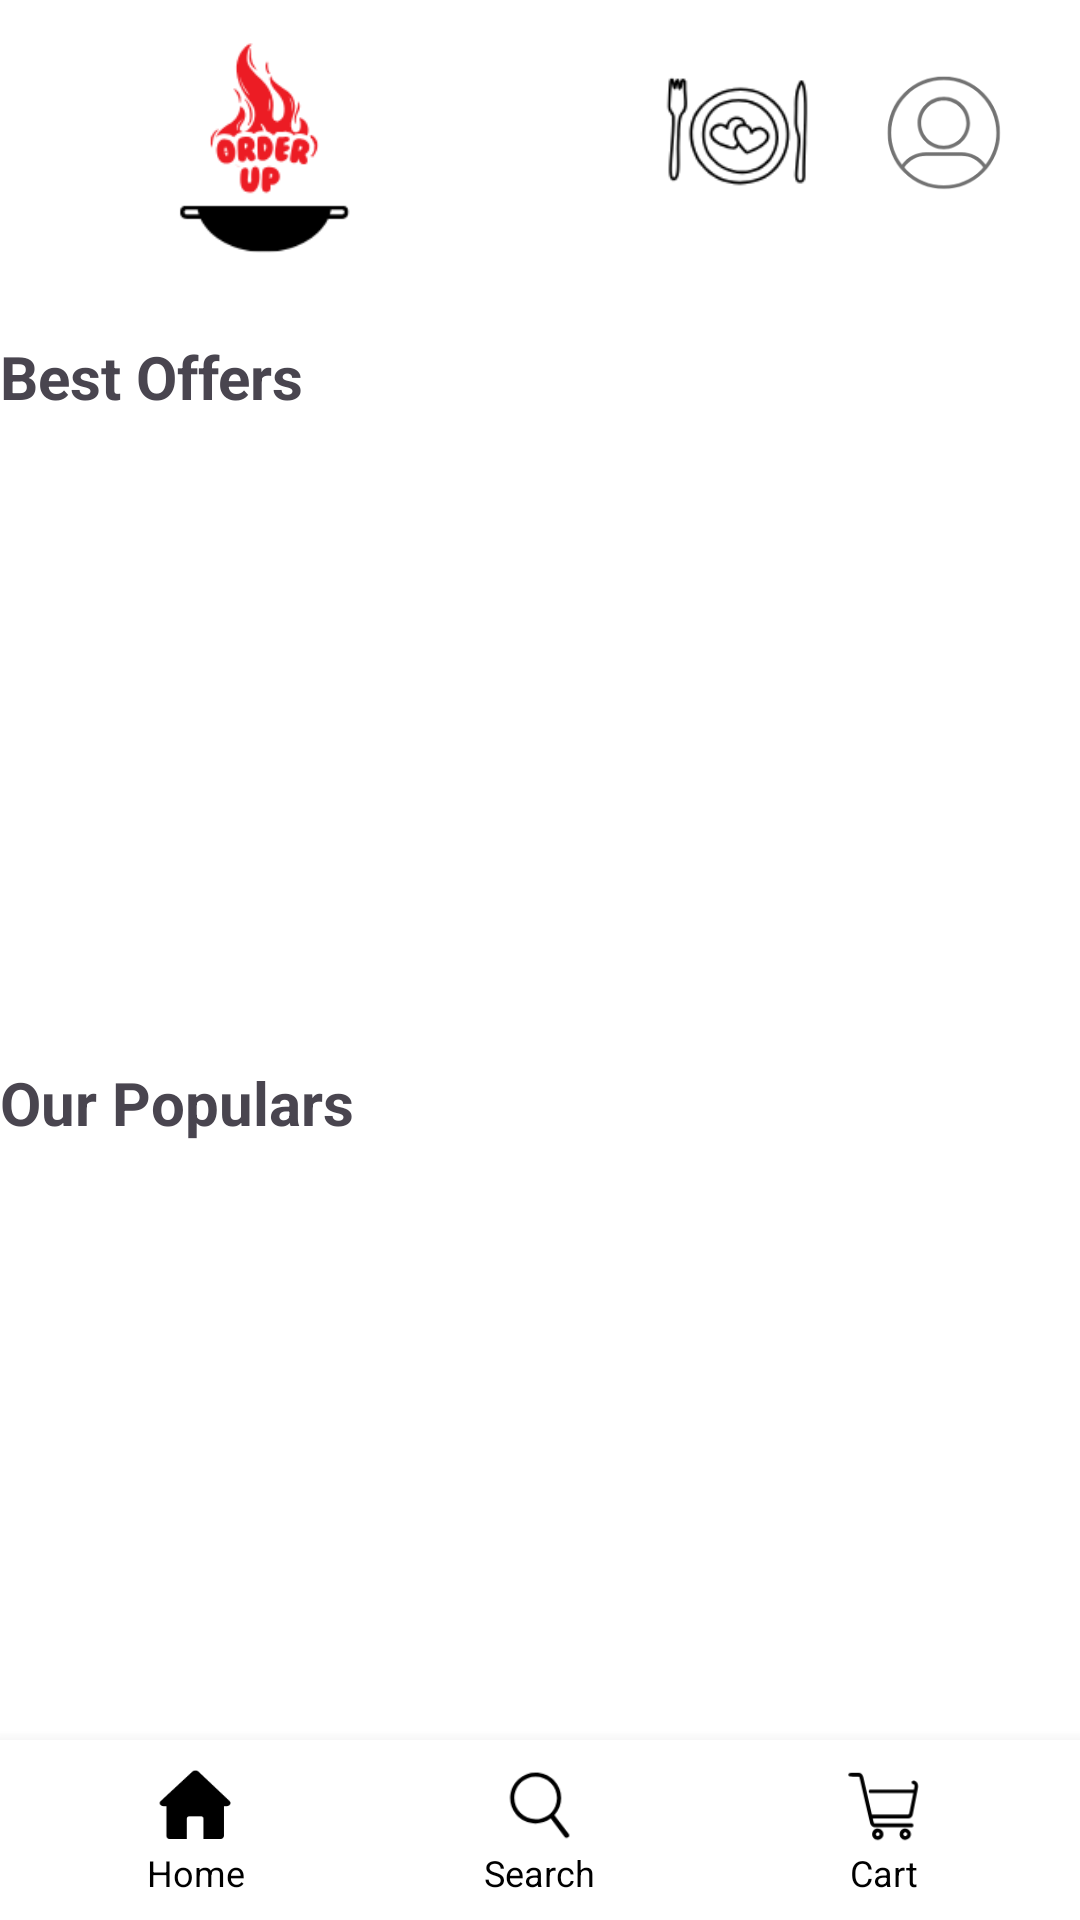

Write the Android layout XML for this screen, with the resource values it uses.
<!-- AndroidManifest.xml: application theme Theme.OrderUp -->
<!-- res/layout/activity_home.xml -->
<?xml version="1.0" encoding="utf-8"?>
<LinearLayout xmlns:android="http://schemas.android.com/apk/res/android"
    xmlns:app="http://schemas.android.com/apk/res-auto"
    xmlns:tools="http://schemas.android.com/tools"
    android:id="@+id/main"
    android:layout_width="match_parent"
    android:layout_height="match_parent"
    android:orientation="vertical"
    tools:context=".HomeActivity"
    android:background="@color/white">

    <RelativeLayout
        android:layout_width="match_parent"
        android:layout_height="wrap_content"
        android:padding="8dp">

        <ImageView
            android:layout_width="160dp"
            android:layout_height="80dp"
            android:src="@drawable/logo" />

        <ImageView
            android:layout_width="60dp"
            android:layout_height="40dp"
            android:layout_alignParentEnd="true"
            android:layout_marginEnd="8dp"
            android:layout_marginTop="16dp"
            android:src="@drawable/user" />

        <ImageView
            android:layout_width="200dp"
            android:layout_height="40dp"
            android:layout_alignParentEnd="true"
            android:layout_marginEnd="8dp"
            android:layout_marginTop="16dp"
            android:src="@drawable/dine_in" />
    </RelativeLayout>

    <TextView
        android:layout_width="wrap_content"
        android:layout_height="wrap_content"
        android:layout_marginTop="16dp"
        android:textStyle="bold"
        android:textSize="20dp"
        android:text="Best Offers"/>

    <androidx.recyclerview.widget.RecyclerView
        android:id="@+id/recyclerBestOffer"
        android:layout_width="match_parent"
        android:layout_marginTop="16dp"
        android:layout_height="0dp"
        android:layout_weight="1"
        android:paddingStart="8dp"
        android:paddingEnd="8dp"
        android:clipToPadding="false"
        tools:listitem="@layout/item_menu" />

    <TextView
        android:layout_width="wrap_content"
        android:layout_height="wrap_content"
        android:layout_marginTop="16dp"
        android:textStyle="bold"
        android:textSize="20dp"
        android:text="Our Populars"/>

    <androidx.recyclerview.widget.RecyclerView
        android:id="@+id/recyclerPopular"
        android:layout_width="match_parent"
        android:layout_marginTop="16dp"
        android:layout_height="0dp"
        android:layout_weight="1"
        android:paddingStart="8dp"
        android:paddingEnd="8dp"
        android:clipToPadding="false"
        tools:listitem="@layout/item_menu" />



    
    <LinearLayout
        android:layout_width="match_parent"
        android:layout_height="60dp"
        android:orientation="horizontal"
        android:gravity="center"
        android:background="@color/white"
        android:elevation="8dp"
        android:padding="8dp">

        <LinearLayout
            android:layout_width="0dp"
            android:layout_height="match_parent"
            android:layout_weight="1"
            android:orientation="vertical"
            android:gravity="center">

            <ImageView
                android:layout_width="28dp"
                android:layout_height="28dp"
                android:src="@drawable/home_icon"/>

            <TextView
                android:layout_width="wrap_content"
                android:layout_height="match_parent"
                android:text="Home"
                android:textSize="12dp"
                android:textColor="@color/black"/>

        </LinearLayout>

        <LinearLayout
            android:layout_width="0dp"
            android:layout_height="match_parent"
            android:layout_weight="1"
            android:orientation="vertical"
            android:gravity="center">

            <ImageView
                android:layout_width="28dp"
                android:layout_height="28dp"
                android:src="@drawable/search"
                android:onClick="openSearchActivity"/>

            <TextView
                android:layout_width="wrap_content"
                android:layout_height="match_parent"
                android:text="Search"
                android:textSize="12dp"
                android:textColor="@color/black"/>

        </LinearLayout>

        <LinearLayout
            android:layout_width="0dp"
            android:layout_height="match_parent"
            android:layout_weight="1"
            android:orientation="vertical"
            android:gravity="center">

            <ImageView
                android:layout_width="28dp"
                android:layout_height="28dp"
                android:src="@drawable/cart_icon"/>

            <TextView
                android:layout_width="wrap_content"
                android:layout_height="match_parent"
                android:text="Cart"
                android:textSize="12dp"
                android:textColor="@color/black"/>

        </LinearLayout>

    </LinearLayout>





</LinearLayout>
<!-- res/layout/item_menu.xml (included above) -->
<?xml version="1.0" encoding="utf-8"?>
<androidx.cardview.widget.CardView xmlns:android="http://schemas.android.com/apk/res/android"
    xmlns:app="http://schemas.android.com/apk/res-auto"
    android:layout_width="wrap_content"
    android:layout_height="400dp"
    android:layout_margin="8dp"
    app:cardElevation="6dp"
    app:cardBackgroundColor="@color/white"
    app:cardCornerRadius="8dp">

    <LinearLayout
        android:layout_width="match_parent"
        android:layout_height="wrap_content"
        android:orientation="vertical"
        android:padding="12dp">

        <ImageView
            android:id="@+id/menu_image"
            android:layout_width="150dp"
            android:layout_height="145dp"
            android:src="@drawable/ic_launcher_foreground"
            android:scaleType="centerCrop" />

        <View
            android:layout_width="match_parent"
            android:layout_height="1dp"
            android:background="#AAAAAA"
            android:layout_marginVertical="8dp" />

        <TextView
            android:id="@+id/menu_name"
            android:layout_width="match_parent"
            android:layout_height="wrap_content"
            android:textStyle="bold"
            android:textSize="18sp"
            android:textColor="@android:color/black"
            android:text="Menu Item Name" />

        <TextView
            android:id="@+id/menu_description"
            android:layout_width="match_parent"
            android:layout_height="wrap_content"
            android:textSize="14sp"
            android:text="Menu Description" />

        <TextView
            android:id="@+id/menu_category"
            android:layout_width="match_parent"
            android:layout_height="wrap_content"
            android:textSize="14sp"
            android:text="Menu Category" />

        <TextView
            android:id="@+id/menu_price"
            android:layout_width="match_parent"
            android:layout_height="wrap_content"
            android:textSize="14sp"
            android:text="Menu Price" />

        <TextView
            android:id="@+id/menu_rating"
            android:layout_width="match_parent"
            android:layout_height="wrap_content"
            android:textSize="14sp"
            android:text="Menu Rating" />

        <TextView
            android:id="@+id/menu_count"
            android:layout_width="match_parent"
            android:layout_height="wrap_content"
            android:textSize="14sp"
            android:text="Menu Count" />

        
        <Button
            android:id="@+id/btn_add_to_cart"
            android:layout_width="match_parent"
            android:layout_height="wrap_content"
            android:layout_marginTop="8dp"
            android:text="Add to Cart"
            android:backgroundTint="@color/orange"
            android:textColor="@android:color/white" />
    </LinearLayout>
</androidx.cardview.widget.CardView>
<!-- resources referenced by this layout -->
<resources>
  <color name="black">#FF000000</color>
  <color name="orange">#B34613</color>
  <color name="white">#FFFFFFFF</color>
  <!-- drawable cart_icon: png bitmap (drawable, 3409 bytes) -->
  <!-- drawable dine_in: png bitmap (drawable, 6318 bytes) -->
  <!-- drawable home_icon: png bitmap (drawable, 3014 bytes) -->
  <!-- drawable logo: png bitmap (drawable, 7714 bytes) -->
  <!-- drawable search: png bitmap (drawable, 3349 bytes) -->
  <!-- drawable user: png bitmap (drawable, 7233 bytes) -->
  <style name="Theme.OrderUp" parent="Base.Theme.OrderUp" />
  <style name="Base.Theme.OrderUp" parent="Theme.Material3.DayNight.NoActionBar">
          
          
      </style>
</resources>
